Run: headless pygame with SDL's dummy video driver; simulated clock (each Clock.tick advances the game by its frame time, no real sleeping); random seed 0; keys injected as events and as key.get_pressed() state; no mouse input.
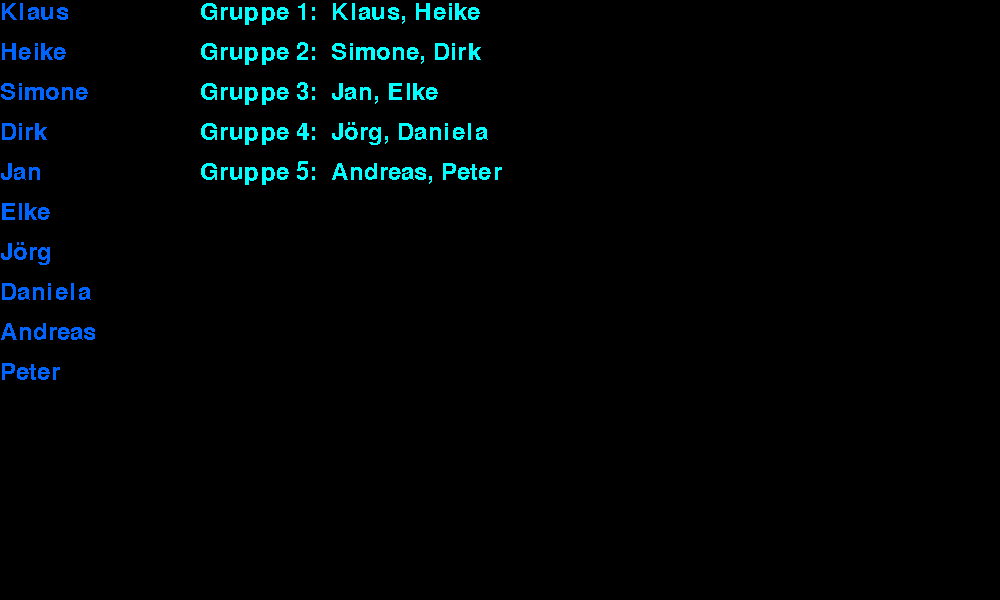
Frame 1 of 4 · flips 1–60 · no input
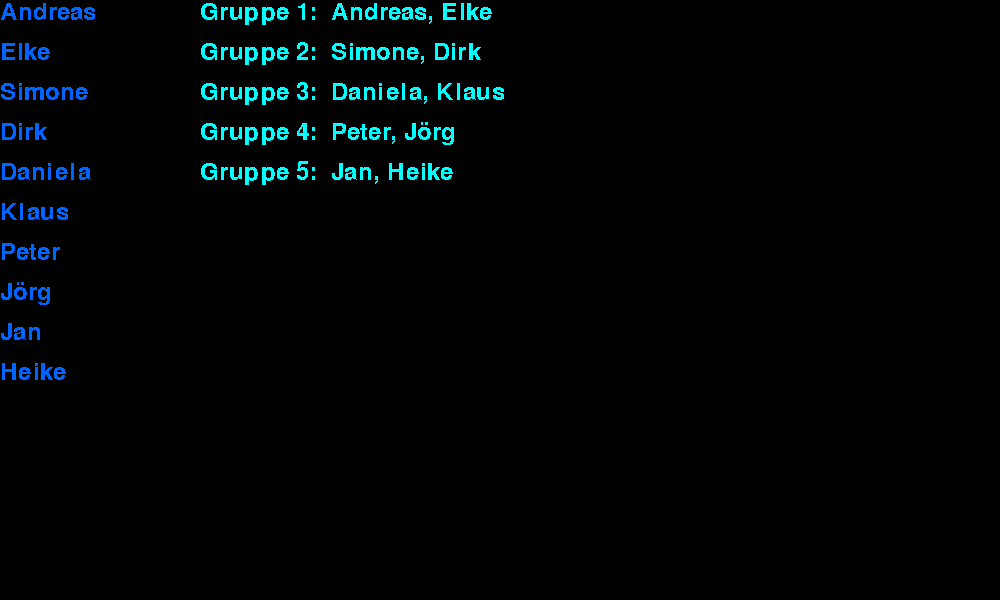
Frame 2 of 4 · flips 61–180 · tapped SPACE, RETURN · held RIGHT (→), D
Frame 3 of 4 · flips 181–300 · held DOWN (↓), S · screen unchanged from frame 2, image omitted
Frame 4 of 4 · flips 301–420 · held LEFT (←), A, UP (↑), W · screen unchanged from frame 3, image omitted

The pygame program that drew these frames:

import pygame as pg
import random as rnd


def gruppenbildung(liste, gruppengröße):
  for n in range(0, len(liste), gruppengröße):
    yield liste[n:n+gruppengröße]


namen = 'Andreas Peter Jan Simone Jörg Daniela Klaus Dirk Heike Elke'.split()

BREITE, HÖHE = 1000, 600
pg.init()
screen = pg.display.set_mode([BREITE, HÖHE])

weitermachen = True
clock = pg.time.Clock()

fps = 1
rnd.seed()
while weitermachen:
  clock.tick(fps)

  for ereignis in pg.event.get():
    if ereignis.type == pg.QUIT:
      weitermachen = False
    if ereignis.type == pg.KEYDOWN and ereignis.key == pg.K_SPACE:
      fps = 1

  if fps < 50:
    screen.fill((0, 0, 0))
    rnd.shuffle(namen)
    for i, name in enumerate(namen):
      textfläche = pg.font.SysFont('impact', 36).render(
          f'{name}', False, (0, 100, 255))
      screen.blit(textfläche, (0, i*40))
    fps += 1
  else:
    for i, gruppe in enumerate(gruppenbildung(namen, 2)):
      text = ", ".join(gruppe)
      textfläche = pg.font.SysFont('impact', 36).render(
          f'Gruppe {i+1}:  {text}', False, (0, 255, 255))
      screen.blit(textfläche, (200, i*40))
  pg.display.flip()

pg.quit()
